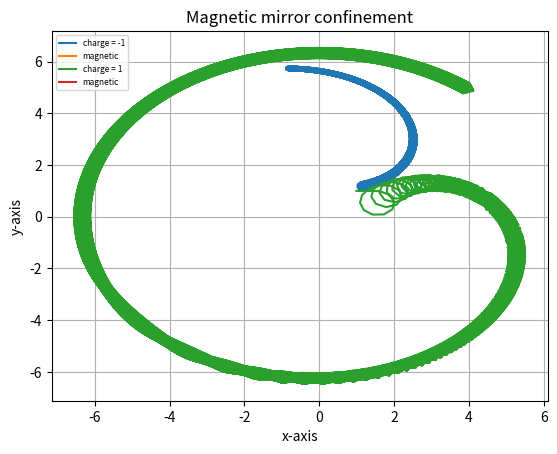
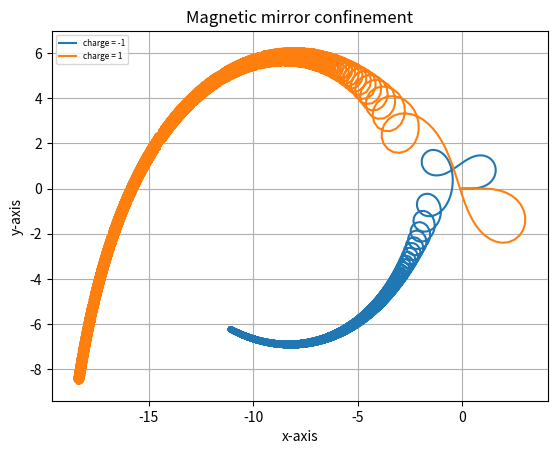
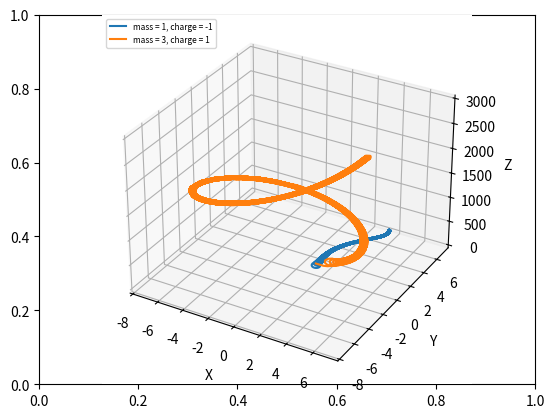

Generate these figures, in order, with matplotlib:

# coding: utf-8

# In[2]:

import numpy as np
import matplotlib.pyplot as plt
from pylab import *
from scipy.constants import e, c, epsilon_0, m_e
from mpl_toolkits.mplot3d import Axes3D
import mpl_toolkits.mplot3d.axes3d as p3
import matplotlib.animation as animation
# This command to import some physicals constants


# In[3]:

N = 10 ** 4
B0 = 1           # Magnetic field
E0 = 1          # Electric field
m_e = 1
m_p = 3
ee = -1
ep = 1


# In[4]:

x = np.zeros((N,3))
v = np.zeros((N,3))
v[0,:] = np.array([1,0,0])
#E = np.zeros((N,3))
B = np.array([0, 0, B0])
E = np.array([E0, 0, 0])
dt = ( 0.1 * m_e ) / (np.abs(ee) * B0)
time = np.linspace(0, dt*N)


# In[6]:

mass = [m_e, m_p]
charge = [ee, ep]
fig, ax = plt.subplots(dpi = 100)
alpha = 3
for mass, charge in zip(mass,charge):
    x = np.zeros((N,3))
    x[0,:] = np.array([1,1,0])
    v = np.zeros((N,3))
    B = np.zeros((N,3))
    v[0,:] = np.array([1,0,0])
    E = np.array([0, 0, 0])
    B[0,:] = np.array([0, 0, 0])
    dt = ( 0.1 * mass ) / (np.abs(charge) * B0)
    time = np.linspace(0, dt*N, N)
    
    for i in range(N-1):
        x[i+1,:] = x[i,:] + v[i,:] * dt
        #E[i+1,0] = E0 * time[i+1]
        B[i+1,:] = np.array([0,0,1+alpha * np.sqrt(x[i,0]**2 + x[i,1]**2)])
        v_minus = v[i,:] + (charge/mass) * E * (dt / 2)
        t = (charge * dt) / (2 * mass) * B[i]
        v_prime = v_minus + np.cross(v_minus, t)
        s = 2 / ( 1 + np.abs(t) **2) * t
        v_plus = v_minus + np.cross(v_prime,s)
        v[i+1,:] = v_plus + (charge/mass) * E * ( dt / 2)
        
    plt.plot(x[:,0],x[:,1], label='charge = %g' %charge)
    plt.plot(B[:,0],B[:,1], label='magnetic')
    plt.xlabel('x-axis')
    plt.ylabel('y-axis')
    plt.grid(True)
    plt.title('Magnetic mirror confinement')
plt.legend(loc=2, prop={'size': 6})
plt.show()


# In[48]:

print(x[:,1])


# In[31]:

mass = [m_e, m_p]
charge = [ee, ep]
fig, ax = plt.subplots(dpi = 100)
alpha = 3
for mass, charge in zip(mass,charge):
    x = np.zeros((N,3))
    x[0,:] = np.array([0,0,0])
    v = np.zeros((N,3))
    B = np.zeros((N,3))
    v[0,:] = np.array([1,0,0])
    E = np.array([0, 0, 0])
    B[0,:] = np.array([0, 0, 0])
    dt = ( 0.1 * mass ) / (np.abs(charge) * B0)
    time = np.linspace(0, dt*N, N)
    
    for i in range(N-1):
        x[i+1,:] = x[i,:] + v[i,:] * dt
        #E[i+1,0] = E0 * time[i+1]
        B[i+1,:] = np.array([0,0,x[i,0]])
        v_minus = v[i,:] + (charge/mass) * E * (dt / 2)
        t = (charge * dt) / (2 * mass) * B[i]
        v_prime = v_minus + np.cross(v_minus, t)
        s = 2 / ( 1 + np.abs(t) **2) * t
        v_plus = v_minus + np.cross(v_prime,s)
        v[i+1,:] = v_plus + (charge/mass) * E * ( dt / 2)
        
    plt.plot(x[:,0],x[:,1], label='charge = %g' %charge)
    plt.xlabel('x-axis')
    plt.ylabel('y-axis')
    plt.grid(True)
    plt.title('Magnetic mirror confinement')
plt.legend(loc=2, prop={'size': 6})
plt.show()


# In[32]:

mass = [m_e, m_p]
charge = [ee, ep]
fig, ax = plt.subplots(dpi = 100)
fig.patch.set_facecolor('white')
ax = fig.add_subplot(111, projection='3d')
alpha = 3
for mass, charge in zip(mass,charge):
    x = np.zeros((N,3))
    x[0,:] = np.array([1,1,0])
    v = np.zeros((N,3))
    B = np.zeros((N,3))
    v[0,:] = np.array([1,0,1])
    E = np.array([0, 0, 0])
    B[0,:] = np.array([0, 0, 0])
    dt = ( 0.1 * mass ) / (np.abs(charge) * B0)
    time = np.linspace(0, dt*N, N)
    
    for i in range(N-1):
        x[i+1,:] = x[i,:] + v[i,:] * dt
        #E[i+1,0] = E0 * time[i+1]
        B[i+1,:] = np.array([0,0,1- alpha * np.sqrt(x[i,0]**2 + x[i,1]**2)])
        v_minus = v[i,:] + (charge/mass) * E * (dt / 2)
        t = (charge * dt) / (2 * mass) * B[i]
        v_prime = v_minus + np.cross(v_minus, t)
        s = 2 / ( 1 + np.abs(t) **2) * t
        v_plus = v_minus + np.cross(v_prime,s)
        v[i+1,:] = v_plus + (charge/mass) * E * ( dt / 2)
        
    ax.plot(x[:,0], x[:,1], x[:,2], label='mass = %g, charge = %g' %(mass, charge))
ax.legend(loc=2, prop={'size': 6})
ax.set_xlabel('X')
ax.set_ylabel('Y')
ax.set_zlabel('Z')
plt.show()


# In[ ]:



